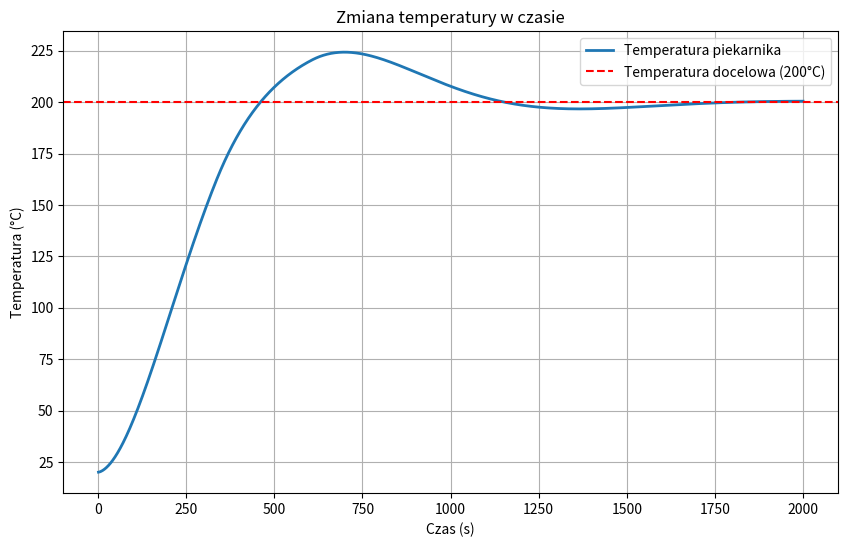

Generate this figure with matplotlib:
import numpy as np
import matplotlib.pyplot as plt


def plot_temperature(times, temperatures):
    """
    Wyświetla wykres zmiany temperatury w czasie.

    Args:
        times (list of float): Lista czasów (sekundy).
        temperatures (list of float): Lista temperatur (°C).
    """
    plt.figure(figsize=(10, 6))
    plt.plot(times, temperatures, label="Temperatura piekarnika", linewidth=2)
    plt.axhline(y=200, color='r', linestyle='--',
                label="Temperatura docelowa (200°C)")
    plt.xlabel("Czas (s)")
    plt.ylabel("Temperatura (°C)")
    plt.title("Zmiana temperatury w czasie")
    plt.legend()
    plt.grid()
    plt.show()


def update_temperature_PI(T, T_docelowa, k, T_otoczenia, m, c, delta_t, integral_error, T_grzalka):
    """
    Oblicza nową temperaturę piekarnika po jednym kroku czasowym za pomocą regulatora PI.

    Args:
        T (float): Aktualna temperatura piekarnika (°C).
        T_docelowa (float): Docelowa temperatura (°C).
        k (float): Współczynnik strat cieplnych (kW/°C).
        T_otoczenia (float): Temperatura otoczenia (°C).
        m (float): Masa powietrza w piekarniku (kg).
        c (float): Pojemność cieplna powietrza (kJ/(kg·°C)).
        delta_t (float): Krok czasowy (s).
        integral_error (float): Skumulowany błąd (°C·s).
        T_grzalka (float): Aktualna temperatura grzałki (°C).

    Returns:
        float: Nowa temperatura piekarnika (°C).
        float: Zaktualizowany skumulowany błąd.
        float: Nowa temperatura grzałki (°C).
    """
    # Obliczanie błędu
    error = T_docelowa - T

    # Aktualizacja skumulowanego błędu
    integral_error += error * delta_t

    # Wyznaczenie mocy grzałki na podstawie regulatora PI
    P = Kp * (error + ((delta_t / Ki) * integral_error))
    # Ograniczenie mocy grzałki do zakresu [0, 2.0 kW]
    P = max(0, min(P, P_max))

    # Obliczanie dostarczonej mocy do grzałki - sygnał sterujący
    Q_dostarczone = P * delta_t
    # Energia utracona poprzez nie perfekcyjną izolację piekarnika (kJ)
    Q_utracone = k * (T - T_otoczenia) * delta_t
    T_utracone = (Q_utracone / (m * c))   # Zmiana energii na temperaturę (°C)

    print(f"kilo waty {Q_dostarczone}\dCiepło utracone {T_utracone}")

    # Obliczanie temperatury grzałki
    # grzałka ochładza się w zależności od tego jaka jest różnica temperatury pomiędzy temperaturą piekarnika a temperaturą grzałki
    T_grzalka += (P * delta_t) - \
        ((grzalka_cooling_rate * (T_grzalka - T) * delta_t) / (m*c))
    # Temperatura grzałki nie może spaść poniżej otoczenia
    T_grzalka = max(T, T_grzalka)

    # Temperatura dostarczona przez grzałkę
    delta_T = 0.15 * (T_grzalka - T) - T_utracone

    return T + delta_T, integral_error, T_grzalka


# Parametry fizyczne
k = 0.006  # Współczynnik strat cieplnych (kW/°C)
T_otoczenia = 20  # Temperatura otoczenia (°C)
V = 50  # Objętość piekarnika (litry)
rho = 1.2  # Gęstość powietrza (kg/m³)
c = 1.2  # Pojemność cieplna powietrza (kJ/(kg·°C))
m = V/1000 * rho  # Masa powietrza w piekarniku (kg)
P_max = 2  # Górny zakres mocy grzałki (kW)
# m * c ==> energia potrzebna do zmiany temperatury powietrza o jeden stopień celcjusza


# Parametry regulatora PI
Kp = 0.0005  # Wzmocnienie proporcjonalne
Ki = 10  # Wzmocnienie całkujące
integral_error = 0  # Skumulowany błąd

# Parametry grzałki
T_grzalka = 20  # Początkowa temperatura grzałki (°C)
grzalka_cooling_rate = 0.0012  # Współczynnik chłodzenia grzałki (°C/s)

# Parametry symulacji
T = T_otoczenia  # Początkowa temperatura piekarnika (°C)
T_docelowa = 200  # Docelowa temperatura (°C)
delta_t = 1  # Krok czasowy (s)
sim_time = 2000  # Czas symulacji (s)
total_time = 0  # Czas trwania symulacji (s)
T_grzalka = 20  # Początkowa temperatura grzałki (°C)

# Listy do przechowywania danych do wykresu
times = []
temperatura_piekarnik = []
temperatura_grzalka = []
temperatura_strata = []

# Symulacja
while total_time < sim_time:
    T, integral_error, T_grzalka = update_temperature_PI(
        T, T_docelowa, k, T_otoczenia, m, c, delta_t, integral_error, T_grzalka)
    total_time += delta_t
    times.append(total_time)
    temperatura_piekarnik.append(T)
    print(
        f"Czas: {total_time}s, Temperatura: {T:.2f}°C, Temperatura grzałki: {T_grzalka:.2f}°C")

print(
    f"Osiągnięto temperaturę docelową {T_docelowa}°C po {total_time} sekundach.")

# Wyświetlenie wykresu
plot_temperature(times, temperatura_piekarnik)
